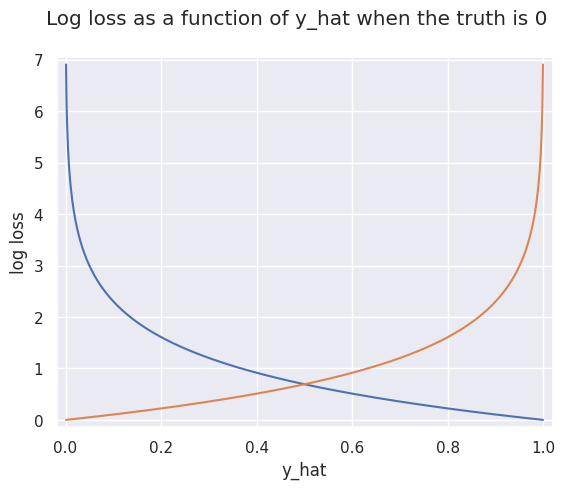

Here is the Python script that generated this plot:
'''
Created on 11 ago 2017

@author: davide
'''

'''
    Computes and explains the log-loss function
'''

import numpy as np
import matplotlib.pyplot as plt
import seaborn as sns
sns.set()

def log_loss(y_hat, y):
    '''
        Computes the log-loss function
        params: y_hat: estimate of true value
                y: true value
    '''
    value = -(y*np.log(y_hat) + (1 - y)*np.log(1 - y_hat))
    return value

y = 1
y_hat = np.linspace(0, 1, int(1E3))
l = log_loss(y_hat, y)
_ = plt.plot(y_hat, l)
_ = plt.xlabel('y_hat')
_ = plt.ylabel('log loss')
_ = plt.suptitle("Log loss as a function of y_hat when the truth is 1")
plt.margins(0.02)
plt.show()

y = 0
y_hat = np.linspace(0, 1, int(1E3))
l = log_loss(y_hat, y)
_ = plt.plot(y_hat, l)
_ = plt.xlabel('y_hat')
_ = plt.ylabel('log loss')
_ = plt.suptitle("Log loss as a function of y_hat when the truth is 0")
plt.margins(0.02)
plt.show()
